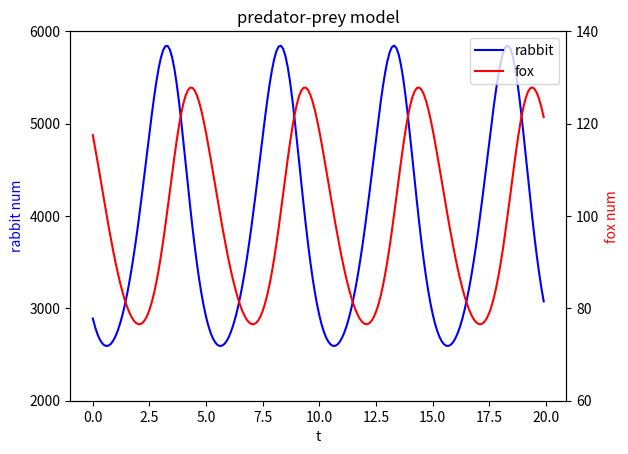

Here is the Python script that generated this plot:
# -- coding = 'utf-8' -- 
# Author Kylin
# Python Version 3.7.3
# OS macOS

import numpy as np
import matplotlib.pyplot as plt
from matplotlib.ticker import MultipleLocator

"""
多元RK34实现，含验证与绘图
目前实现的这个，返回结果不含初始值，绘图是从x+step的位置开始
"""


class MultiFunc(object):

    def getFunction(self, parameters):
        """
        算例1：捕食者被捕食者模型
        dx/dt = 2x - 0.02xy
        dy/dt = 0.0002xy - 0.8y
        初值：x = 3000, y = 120
        :param iniValues: 初始值
        :return: num数组
        """
        num = np.zeros_like(parameters)
        num[0] = parameters[0]
        num[1] = 2 * parameters[1] - 0.02 * parameters[1] * parameters[2]
        num[2] = 0.0002 * parameters[1] * parameters[2] - 0.8 * parameters[2]

        return num


class RungeKutta(object):

    def calculate(self, multiFunc, inivalues, xn, step):
        """
        计算多元RK34的方法
        :param multifunc: 多元计算函数
        :param inivalues: 初始值
        :param xn: 终止条件
        :param step: 步长
        :return:
        """
        length = inivalues.shape[0]
        yn = np.zeros_like(inivalues)
        y = inivalues.copy()
        x = inivalues[0]
        values = []

        while x < xn:
            k1 = multiFunc.getFunction(y)
            k2ParaValues = np.zeros_like(inivalues)
            k2ParaValues[0] = x + step / 2
            for i in range(1, length):
                k2ParaValues[i] = y[i] + k1[i] * step / 2

            k2 = multiFunc.getFunction(k2ParaValues)

            k3ParaValues = np.zeros_like(inivalues)
            k3ParaValues[0] = x + step / 2
            for i in range(1, length):
                k3ParaValues[i] = y[i] + k2[i] * step / 2

            k3 = multiFunc.getFunction(k3ParaValues)

            k4ParaValues = np.zeros_like(inivalues)
            k4ParaValues[0] = x + step
            for i in range(1, length):
                k4ParaValues[i] = y[i] + k3[i] * step

            k4 = multiFunc.getFunction(k4ParaValues)

            yn[0] = x

            ivalues = [x,]
            for i in range(1, length):
                yn[i] = y[i] + step * (k1[i] + 2 * k2[i] + 2 * k3[i] + k4[i]) / 6
                ivalues.append(yn[i])

            values.append(ivalues)
            x += step
            y = yn.copy()
            y[0] = x

        return y, values

    def plotNum(self, values, msg):
        valueArray = np.array(values)
        t = valueArray[:, 0]
        x = valueArray[:, 1]
        y = valueArray[:, 2]


        fig, ax1 = plt.subplots()
        ax2 = ax1.twinx()

        ymajorlocator1 = MultipleLocator(1000)  # 将1轴主刻度标签设置为1000的倍数
        ymajorlocator2 = MultipleLocator(20)  # 将y2轴主刻度标签设置为20的倍数
        ax1.yaxis.set_major_locator(ymajorlocator1)
        ax2.yaxis.set_major_locator(ymajorlocator2)

        line1,  = ax1.plot(t, x, color="b")
        line2, = ax2.plot(t, y, color="red")
        ax1.set_xlabel("t")
        ax1.set_ylabel("rabbit num", color="b")
        ax2.set_ylabel("fox num", color="red")
        ax1.set_ylim(2000, 6000)
        ax2.set_ylim(60, 140)
        plt.title(msg)
        plt.legend((line1, line2), ("rabbit", "fox"))
        plt.show()


if __name__ == "__main__":
    inivalues = np.array([0.0, 3000.0, 120.0])
    runge = RungeKutta()
    multiFunc = MultiFunc()
    y, values = runge.calculate(multiFunc, inivalues, 20, 0.1)
    runge.plotNum(values, "predator-prey model")
